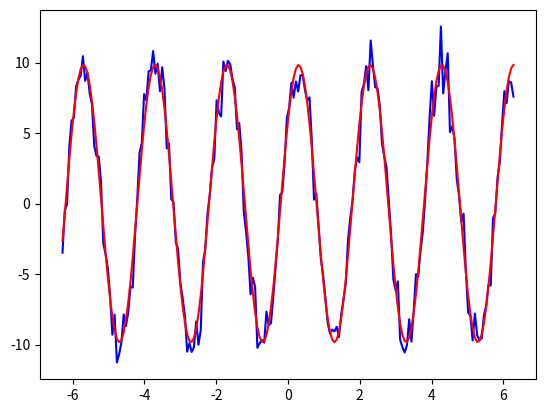

Recreate this plot in Python.
# 使用leastsq函数求参数，拟合的函数形式是
# y = A*sin(2*pi*k*x + theta)

import numpy as np
from scipy.optimize import leastsq
import matplotlib.pyplot as plt


def func(x, p):
    A, k, theta = p
    return A*np.sin(2*np.pi*k*x + theta)


def residuals(p, y, x):
    # 函数需要计算等于零的情况，因此对上式重新组织
    return y - func(x, p)


# 生成数据
sample_x = np.linspace(-2*np.pi, 2*np.pi, 200)            # 采样点
real_A, real_k, real_theta = 10, 0.5, np.pi/5             # 真实参数
sample_y = func(sample_x, [real_A, real_k, real_theta]) + np.random.randn(len(sample_x))
plt.plot(sample_x, sample_y, '-b')

# 参数初值
p0 = [9, 0.5, 0]

# 调用函数进行求解
result = leastsq(residuals, p0, args=(sample_y, sample_x))


# 输出结果
print("拟合参数：", result[0])
get_y = func(sample_x, result[0])
plt.plot(sample_x, get_y,'-r')
plt.show()
